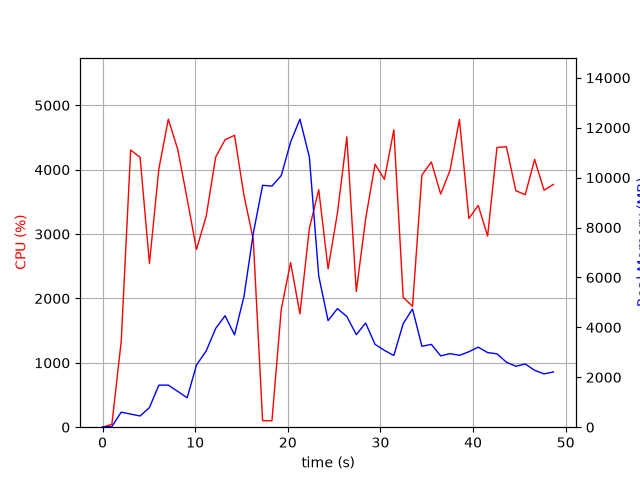

The data file committed next to this chart (first rows):
elapsed_time, nproc, cpu, mem_real, mem_virtual
4.9591064453125e-05, 1, 0.0, 12.85, 3188
1.008, 1, 45.6, 27.66, 125.5
2.016, 1, 1334, 602, 4594
3.034, 1, 4306, 525.5, 4978
4.053, 1, 4192, 449.6, 5014
5.062, 1, 2545, 786.1, 5578
6.081, 1, 4014, 1686, 6858
7.101, 1, 4785, 1686, 6858
8.118, 1, 4315, 1436, 8402
9.134, 1, 3546, 1179, 9458
10.14, 1, 2762, 2491, 10778
11.2, 1, 3282, 3061, 10989
12.21, 1, 4196, 3958, 10989
13.23, 1, 4466, 4466, 10989
14.25, 1, 4534, 3700, 10989
15.26, 1, 3605, 5229, 14390
16.27, 1, 2913, 7763, 19510
17.28, 1, 101.2, 9693, 19510
18.29, 1, 99.3, 9662, 19510
19.3, 1, 1832, 10085, 19546
20.3, 1, 2557, 11427, 19651
21.31, 1, 1761, 12342, 25830
22.33, 1, 3089, 10828, 26025
23.34, 1, 3688, 6060, 26116
24.35, 1, 2460, 4272, 26164
25.36, 1, 3324, 4752, 26164
26.38, 1, 4511, 4435, 26164
27.39, 1, 2109, 3710, 26164
28.4, 1, 3235, 4175, 26164
29.42, 1, 4086, 3319, 26164
30.43, 1, 3850, 3079, 26245
31.45, 1, 4619, 2873, 26245
32.46, 1, 2017, 4151, 26245
33.47, 1, 1878, 4736, 26245
34.48, 1, 3917, 3242, 26245
35.5, 1, 4120, 3320, 26271
36.5, 1, 3622, 2858, 26271
37.51, 1, 3990, 2949, 26271
38.53, 1, 4780, 2880, 26271
39.55, 1, 3242, 3023, 26271
40.56, 1, 3445, 3207, 26271
41.57, 1, 2969, 2990, 26279
42.58, 1, 4345, 2940, 26279
43.6, 1, 4358, 2606, 26279
44.62, 1, 3673, 2441, 26279
45.64, 1, 3612, 2533, 26304
46.64, 1, 4160, 2280, 26304
47.66, 1, 3683, 2138, 26304
48.68, 1, 3772, 2215, 26304
